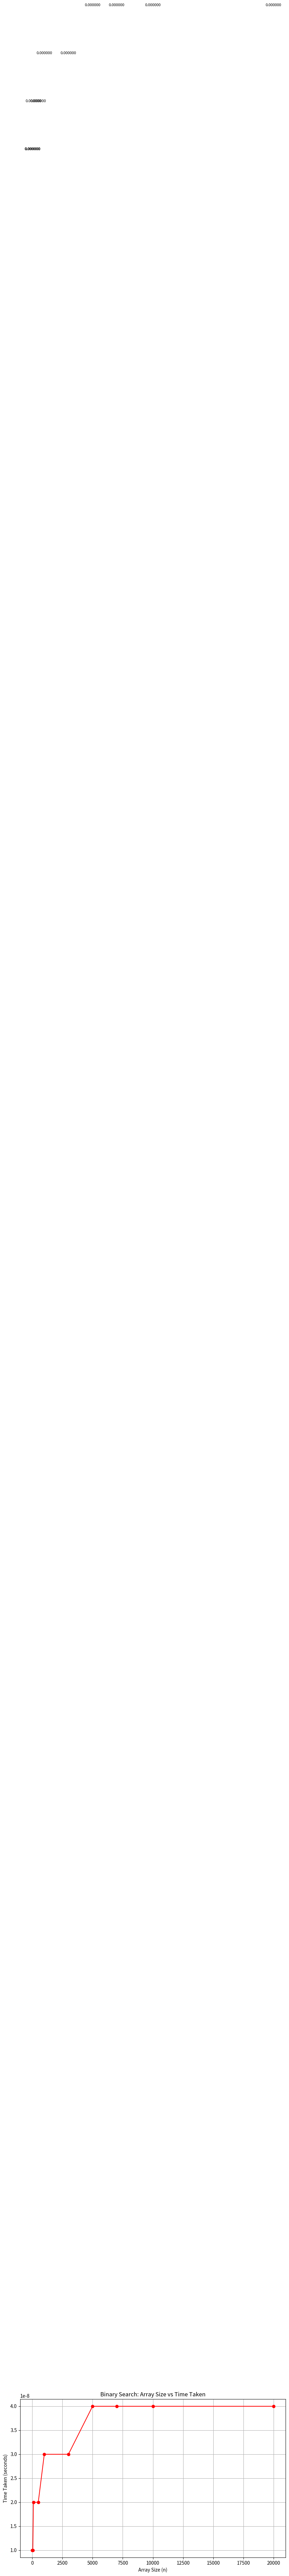

Reproduce this figure in Python.
import matplotlib.pyplot as plt

n_values = [10, 50, 100, 500, 1000, 3000, 5000, 7000, 10000, 20000]
time_values = [0.00000001, 0.00000001, 0.00000002, 0.00000002, 0.00000003,
               0.00000003, 0.00000004, 0.00000004, 0.00000004, 0.00000004]

plt.figure(figsize=(10, 6))
plt.plot(n_values, time_values, marker='o', linestyle='-', color='red')
plt.title('Binary Search: Array Size vs Time Taken')
plt.xlabel('Array Size (n)')
plt.ylabel('Time Taken (seconds)')
plt.grid(True)

for n, t in zip(n_values, time_values):
    plt.text(n, t + 0.0000005, f"{t:.6f}", ha='center', fontsize=8)

plt.tight_layout()
plt.show()
